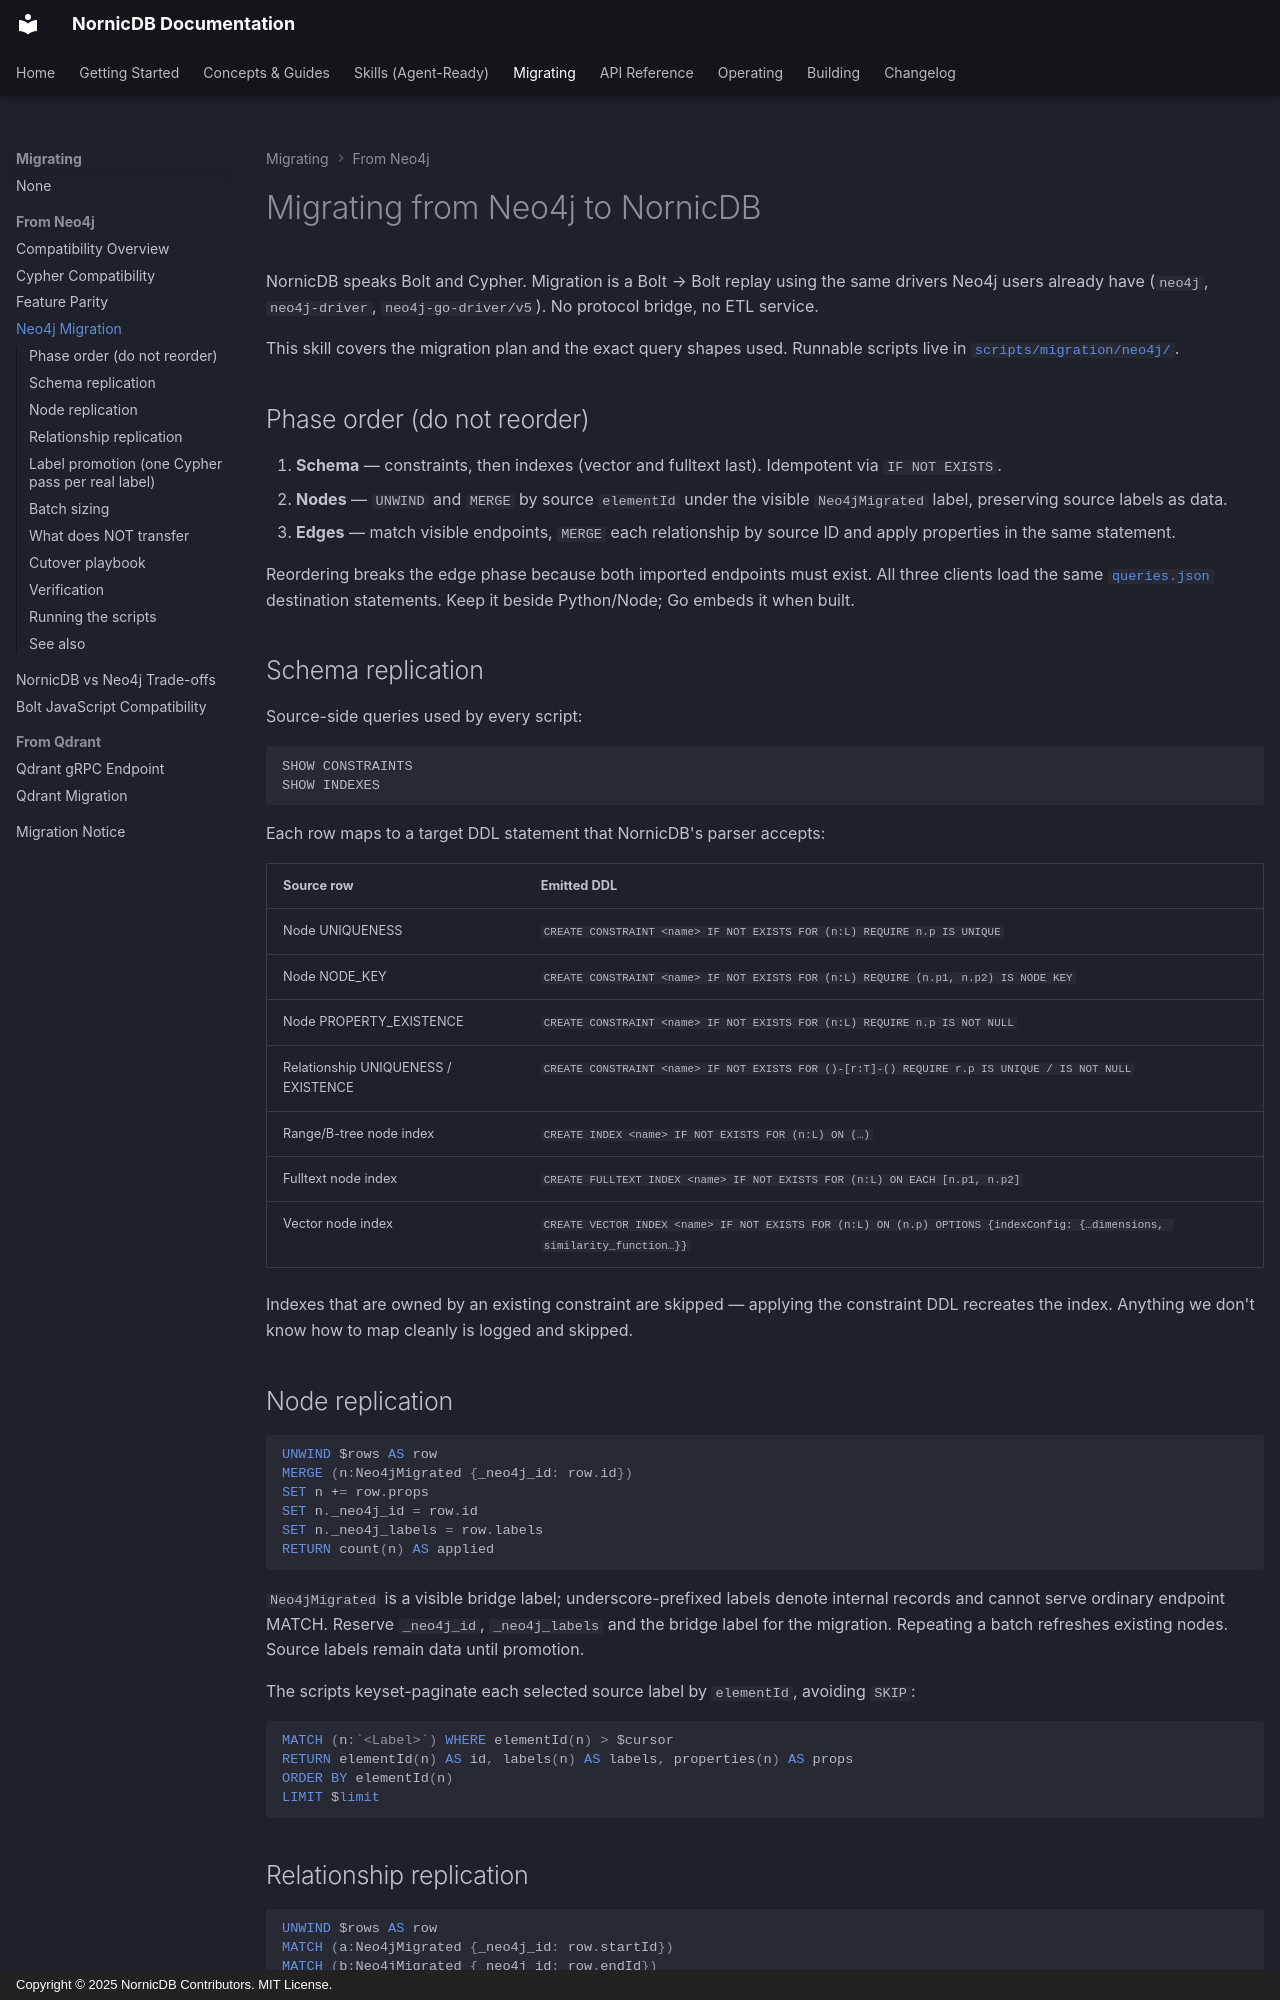

repository: orneryd/NornicDB · page: skills/neo4j-migration.skill/index.html · generator: mkdocs · copyright: Copyright © 2025 NornicDB Contributors. MIT License.

---
name: nornicdb-neo4j-migration
description: Migrate from Neo4j 5 to NornicDB end-to-end over Bolt. Covers schema replication (constraints + indexes including fulltext and vector), node and edge replication using shared idempotent UNWIND/MERGE statements, label preservation strategy, what does and does not transfer, the cutover playbook. Points to runnable Python/Go/Node migration scripts and verifies applied target rows.
---

# Migrating from Neo4j to NornicDB

NornicDB speaks Bolt and Cypher. Migration is a Bolt → Bolt replay using the same drivers Neo4j users already have (`neo4j`, `neo4j-driver`, `neo4j-go-driver/v5`). No protocol bridge, no ETL service.

This skill covers the migration plan and the exact query shapes used. Runnable scripts live in [`scripts/migration/neo4j/`](https://github.com/orneryd/nornicdb/tree/main/scripts/migration/neo4j).

## Phase order (do not reorder)

1. **Schema** — constraints, then indexes (vector and fulltext last). Idempotent via `IF NOT EXISTS`.
2. **Nodes** — `UNWIND` and `MERGE` by source `elementId` under the visible `Neo4jMigrated` label, preserving source labels as data.
3. **Edges** — match visible endpoints, `MERGE` each relationship by source ID and apply properties in the same statement.

Reordering breaks the edge phase because both imported endpoints must exist. All three clients load the same [`queries.json`](https://github.com/orneryd/nornicdb/blob/main/scripts/migration/neo4j/queries.json) destination statements. Keep it beside Python/Node; Go embeds it when built.

## Schema replication

Source-side queries used by every script:

```cypher
SHOW CONSTRAINTS
SHOW INDEXES
```

Each row maps to a target DDL statement that NornicDB's parser accepts:

| Source row | Emitted DDL |
|---|---|
| Node UNIQUENESS | `CREATE CONSTRAINT <name> IF NOT EXISTS FOR (n:L) REQUIRE n.p IS UNIQUE` |
| Node NODE_KEY | `CREATE CONSTRAINT <name> IF NOT EXISTS FOR (n:L) REQUIRE (n.p1, n.p2) IS NODE KEY` |
| Node PROPERTY_EXISTENCE | `CREATE CONSTRAINT <name> IF NOT EXISTS FOR (n:L) REQUIRE n.p IS NOT NULL` |
| Relationship UNIQUENESS / EXISTENCE | `CREATE CONSTRAINT <name> IF NOT EXISTS FOR ()-[r:T]-() REQUIRE r.p IS UNIQUE / IS NOT NULL` |
| Range/B-tree node index | `CREATE INDEX <name> IF NOT EXISTS FOR (n:L) ON (…)` |
| Fulltext node index | `CREATE FULLTEXT INDEX <name> IF NOT EXISTS FOR (n:L) ON EACH [n.p1, n.p2]` |
| Vector node index | `CREATE VECTOR INDEX <name> IF NOT EXISTS FOR (n:L) ON (n.p) OPTIONS {indexConfig: {…dimensions, similarity_function…}}` |

Indexes that are owned by an existing constraint are skipped — applying the constraint DDL recreates the index. Anything we don't know how to map cleanly is logged and skipped.

## Node replication

```cypher
UNWIND $rows AS row
MERGE (n:Neo4jMigrated {_neo4j_id: row.id})
SET n += row.props
SET n._neo4j_id = row.id
SET n._neo4j_labels = row.labels
RETURN count(n) AS applied
```

`Neo4jMigrated` is a visible bridge label; underscore-prefixed labels denote internal records and cannot serve ordinary endpoint MATCH. Reserve `_neo4j_id`, `_neo4j_labels` and the bridge label for the migration. Repeating a batch refreshes existing nodes. Source labels remain data until promotion.

The scripts keyset-paginate each selected source label by `elementId`, avoiding `SKIP`:

```cypher
MATCH (n:`<Label>`) WHERE elementId(n) > $cursor
RETURN elementId(n) AS id, labels(n) AS labels, properties(n) AS props
ORDER BY elementId(n)
LIMIT $limit
```
